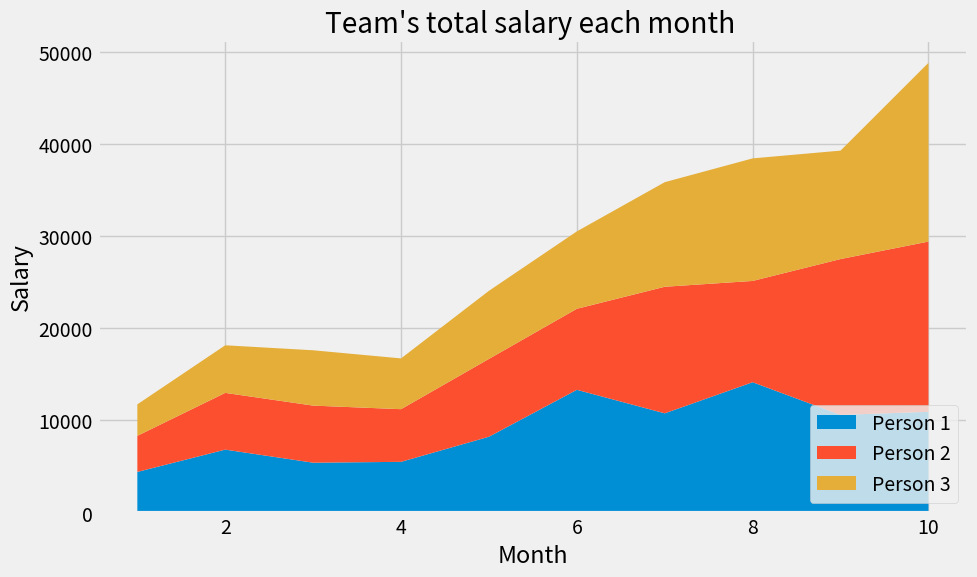

Here is the Python script that generated this plot:
import numpy as np
from matplotlib import pyplot as plt

plt.style.use('fivethirtyeight')

# Membuat array untuk plot stack
x= np.linspace(1,10,10)
stack1= np.random.randint(10000,20000,10) * np.linspace(0.3,1,10)
stack2= np.random.randint(10000,20000,10) * np.linspace(0.3,1,10)
stack3= np.random.randint(10000,20000,10) * np.linspace(0.3,1,10)

plt.figure(figsize=(10,6))
plt.stackplot(x, stack1, stack2, stack3, labels=['Person 1', 'Person 2', 'Person 3'])

plt.legend(loc='lower right')
plt.xlabel('Month')
plt.ylabel('Salary')

plt.title('Team\'s total salary each month ')
plt.tight_layout()

plt.show()
